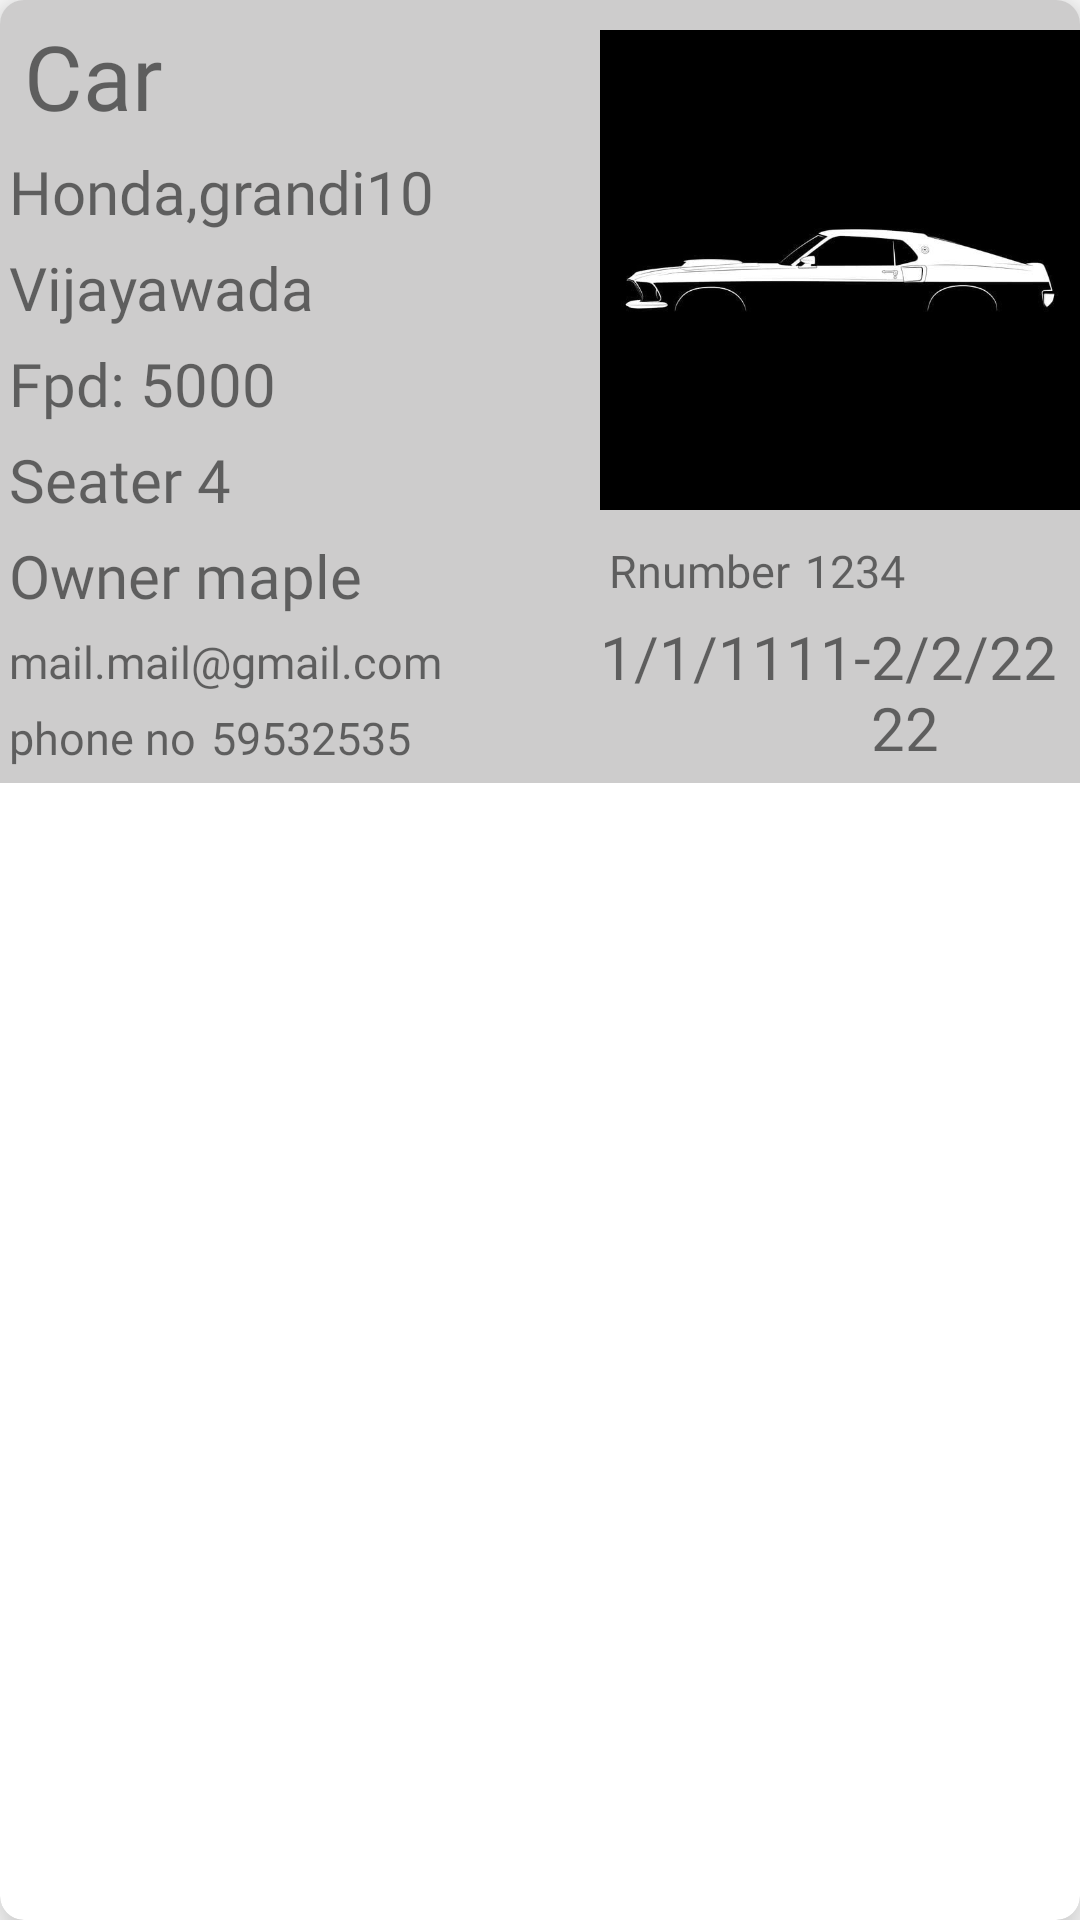

This screen was rendered from an Android layout file. Write that file and the resources it references.
<!-- AndroidManifest.xml: application theme Theme.Lg -->
<!-- res/layout/renth.xml -->
<?xml version="1.0" encoding="utf-8"?>
<com.google.android.material.card.MaterialCardView xmlns:android="http://schemas.android.com/apk/res/android"
    android:layout_width="match_parent"
    android:layout_height="wrap_content"
    xmlns:app="http://schemas.android.com/apk/res-auto"
    android:layout_margin="16dp"
    android:transitionName="expandDetails"
    app:cardCornerRadius="8dp"
    app:cardElevation="10dp">
    <LinearLayout
        android:layout_width="match_parent"
        android:layout_height="wrap_content"
        android:background="#B9BAB9B9"
        android:orientation="vertical">
        <LinearLayout
            android:layout_width="match_parent"
            android:layout_height="wrap_content"
            android:orientation="horizontal"
            >
            <LinearLayout
                android:layout_width="200dp"
                android:layout_height="wrap_content"
                android:orientation="vertical">
                <TextView
                    android:id="@+id/vehicleType1"
                    android:layout_width="wrap_content"
                    android:layout_height="wrap_content"
                    android:layout_marginStart="8dp"
                    android:layout_marginTop="5dp"
                    android:fontFamily="@font/amaranth"
                    android:paddingBottom="5dp"
                    android:text="Car"
                    android:textSize="30sp" />
                <TextView
                    android:id="@+id/BrandModel1"
                    android:layout_width="wrap_content"
                    android:layout_height="wrap_content"
                    android:layout_marginStart="3dp"
                    android:fontFamily="@font/amaranth"
                    android:paddingBottom="5dp"
                    android:text="Honda,grandi10"
                    android:textSize="20sp" />
                <TextView
                    android:id="@+id/locationOfVehicle1"
                    android:layout_width="wrap_content"
                    android:layout_height="wrap_content"
                    android:layout_marginStart="3dp"
                    android:fontFamily="@font/amaranth"
                    android:paddingBottom="5dp"
                    android:text="Vijayawada"
                    android:textSize="20sp" />
                <LinearLayout
                    android:layout_width="match_parent"
                    android:layout_height="wrap_content"
                    android:orientation="horizontal">
                    <TextView
                        android:layout_width="wrap_content"
                        android:layout_height="wrap_content"
                        android:layout_marginStart="3dp"
                        android:fontFamily="@font/amaranth"
                        android:paddingBottom="5dp"
                        android:text="Fpd:"
                        android:textSize="20sp" />
                    <TextView
                        android:id="@+id/Cost1"
                        android:layout_width="wrap_content"
                        android:layout_height="wrap_content"
                        android:layout_marginStart="5dp"
                        android:fontFamily="@font/amaranth"
                        android:paddingBottom="5dp"
                        android:text="5000"
                        android:textSize="20sp" />
                </LinearLayout>

                <LinearLayout
                    android:layout_width="match_parent"
                    android:layout_height="wrap_content"
                    android:orientation="horizontal">
                    <TextView
                        android:layout_width="wrap_content"
                        android:layout_height="wrap_content"
                        android:layout_marginStart="3dp"
                        android:fontFamily="@font/amaranth"
                        android:paddingBottom="5dp"
                        android:text="Seater"
                        android:textSize="20sp" />
                    <TextView
                        android:id="@+id/seaterNo1"
                        android:layout_width="wrap_content"
                        android:layout_height="wrap_content"
                        android:layout_marginStart="5dp"
                        android:fontFamily="@font/amaranth"
                        android:paddingBottom="5dp"
                        android:text="4"
                        android:textSize="20sp" />
                </LinearLayout>
                <LinearLayout
                    android:layout_width="match_parent"
                    android:layout_height="wrap_content"
                    android:orientation="horizontal">
                    <TextView
                        android:layout_width="wrap_content"
                        android:layout_height="wrap_content"
                        android:layout_marginStart="3dp"
                        android:fontFamily="@font/amaranth"
                        android:paddingBottom="5dp"
                        android:text="@string/owner"
                        android:textSize="20sp" />
                    <TextView
                        android:id="@+id/owner1"
                        android:layout_width="wrap_content"
                        android:layout_height="wrap_content"
                        android:layout_marginStart="5dp"
                        android:fontFamily="@font/amaranth"
                        android:paddingBottom="5dp"
                        android:text="@string/maple"
                        android:textSize="20sp" />
                </LinearLayout>
                <TextView
                    android:id="@+id/mail2"
                    android:layout_width="wrap_content"
                    android:layout_height="wrap_content"
                    android:layout_marginStart="3dp"
                    android:fontFamily="@font/amaranth"
                    android:paddingBottom="5dp"
                    android:text="mail.mail@gmail.com"
                    android:textSize="15sp" />
                <LinearLayout
                    android:layout_width="match_parent"
                    android:layout_height="wrap_content"
                    android:orientation="horizontal">
                    <TextView
                        android:layout_width="wrap_content"
                        android:layout_height="wrap_content"
                        android:layout_marginStart="3dp"
                        android:fontFamily="@font/amaranth"
                        android:paddingBottom="5dp"
                        android:text="@string/phone_no"
                        android:textSize="15sp" />
                   <TextView
                        android:id="@+id/pno11"
                        android:layout_width="wrap_content"
                        android:layout_height="wrap_content"
                        android:layout_marginStart="5dp"
                        android:fontFamily="@font/amaranth"
                        android:paddingBottom="5dp"
                        android:text="@string/_59532535"
                        android:textSize="15sp" />
                </LinearLayout>
            </LinearLayout>
            <LinearLayout
                android:layout_width="match_parent"
                android:layout_height="wrap_content"
                android:orientation="vertical">
                <ImageView
                    android:id="@+id/hostedImage"
                    android:layout_width="match_parent"
                    android:layout_height="180dp"
                    android:layout_gravity="start"
                    android:src="@drawable/car" />
                <LinearLayout
                    android:layout_width="match_parent"
                    android:layout_height="wrap_content"
                    android:orientation="horizontal">
                    <TextView
                       android:layout_width="wrap_content"
                        android:layout_height="wrap_content"
                        android:layout_marginStart="3dp"
                        android:fontFamily="@font/amaranth"
                        android:paddingBottom="5dp"
                        android:text="Rnumber"
                        android:textSize="15sp" />
                    <TextView
                        android:id="@+id/rno11"
                        android:layout_width="wrap_content"
                        android:layout_height="wrap_content"
                        android:layout_marginStart="5dp"
                        android:fontFamily="@font/amaranth"
                        android:paddingBottom="5dp"
                        android:text="1234"
                        android:textSize="15sp" />
                </LinearLayout>
                <LinearLayout
                    android:layout_width="match_parent"
                    android:layout_height="wrap_content"
                    android:orientation="horizontal">
                    <TextView
                        android:id="@+id/sdate2"
                        android:layout_width="wrap_content"
                        android:layout_height="wrap_content"
                        android:text="1/1/1111"
                        android:textSize="20sp"
                        android:fontFamily="@font/amaranth"
                        />
                    <TextView
                        android:layout_width="wrap_content"
                        android:layout_height="wrap_content"
                        android:text="-"
                        android:fontFamily="@font/amaranth"
                        android:textSize="20sp"
                        />
                    <TextView
                        android:id="@+id/edate2"
                        android:layout_width="wrap_content"
                        android:layout_height="wrap_content"
                        android:text="2/2/2222"
                        android:fontFamily="@font/amaranth"
                        android:textSize="20sp"
                        />
                </LinearLayout>
            </LinearLayout>
        </LinearLayout>
   </LinearLayout>
</com.google.android.material.card.MaterialCardView>
<!-- resources referenced by this layout -->
<resources>
  <!-- drawable car: jpeg bitmap (drawable, 13013 bytes) -->
  <string name="_59532535">59532535</string>
  <string name="maple">maple</string>
  <string name="owner">Owner</string>
  <string name="phone_no">phone no</string>
  <style name="Theme.Lg" parent="Theme.MaterialComponents.Light.NoActionBar">
          <item name="colorPrimary">#000000</item>
          <item name="colorPrimaryVariant">@color/purple_700</item>
          <item name="colorOnPrimary">@color/black</item>
          
          <item name="colorSecondary">@color/black</item>
          <item name="colorSecondaryVariant">@color/black</item>
          <item name="colorOnSecondary">@color/black</item>
          
          <item name="android:statusBarColor" tools:targetApi="l">?attr/colorPrimaryVariant</item>
          
      </style>
  <!-- not gathered from this repository: default colours our renderer supplied (Android Studio template values) -->
  <color name="purple_700">#FF3700B3</color>
  <color name="black">#FF000000</color>
</resources>
